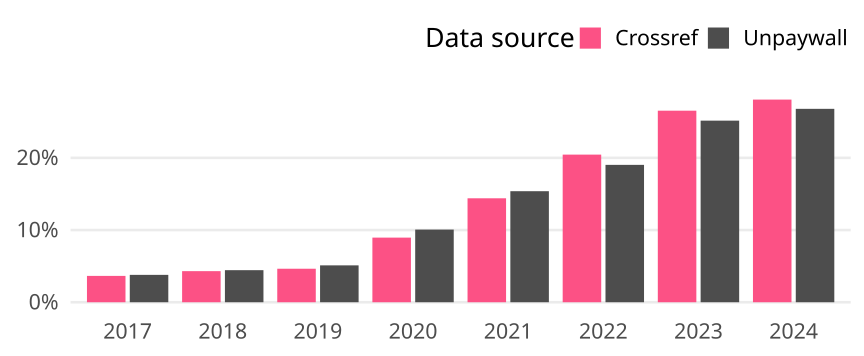

The table this chart was drawn from, first rows:
cr_year, cat, article_total, name, oa_articles, oa_share
2017, Global, 4906, Crossref, 179, 0.03649
2017, Global, 4906, Unpaywall, 186, 0.03791
2018, Global, 5155, Crossref, 222, 0.04306
2018, Global, 5155, Unpaywall, 229, 0.04442
2019, Global, 5129, Crossref, 238, 0.0464
2019, Global, 5129, Unpaywall, 262, 0.05108
2020, Global, 5117, Crossref, 458, 0.08951
2020, Global, 5117, Unpaywall, 515, 0.1006
2021, Global, 5501, Crossref, 792, 0.144
2021, Global, 5501, Unpaywall, 846, 0.1538
2022, Global, 4299, Crossref, 879, 0.2045
2022, Global, 4299, Unpaywall, 818, 0.1903
2023, Global, 4278, Crossref, 1135, 0.2653
2023, Global, 4278, Unpaywall, 1076, 0.2515
2024, Global, 1874, Crossref, 526, 0.2807
2024, Global, 1874, Unpaywall, 502, 0.2679
